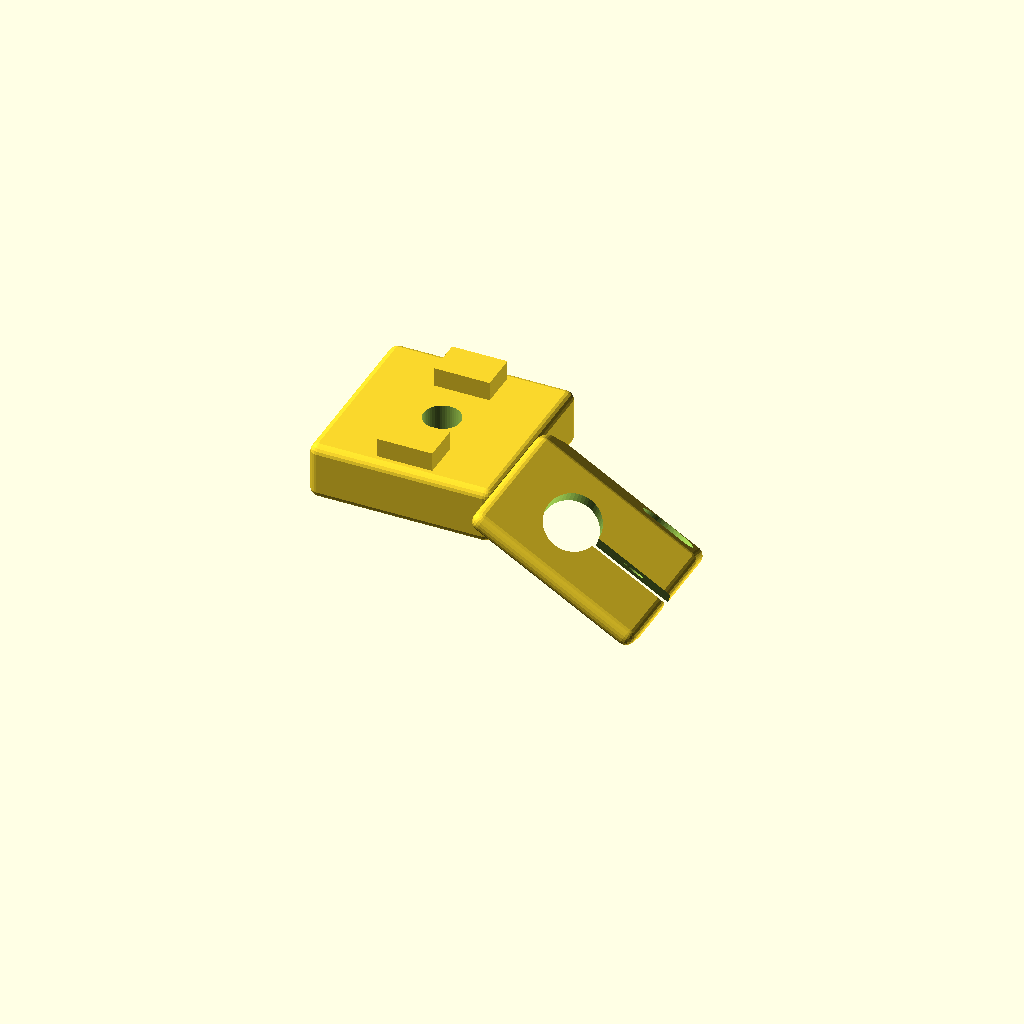
Cell 1: the model at its default parameters.
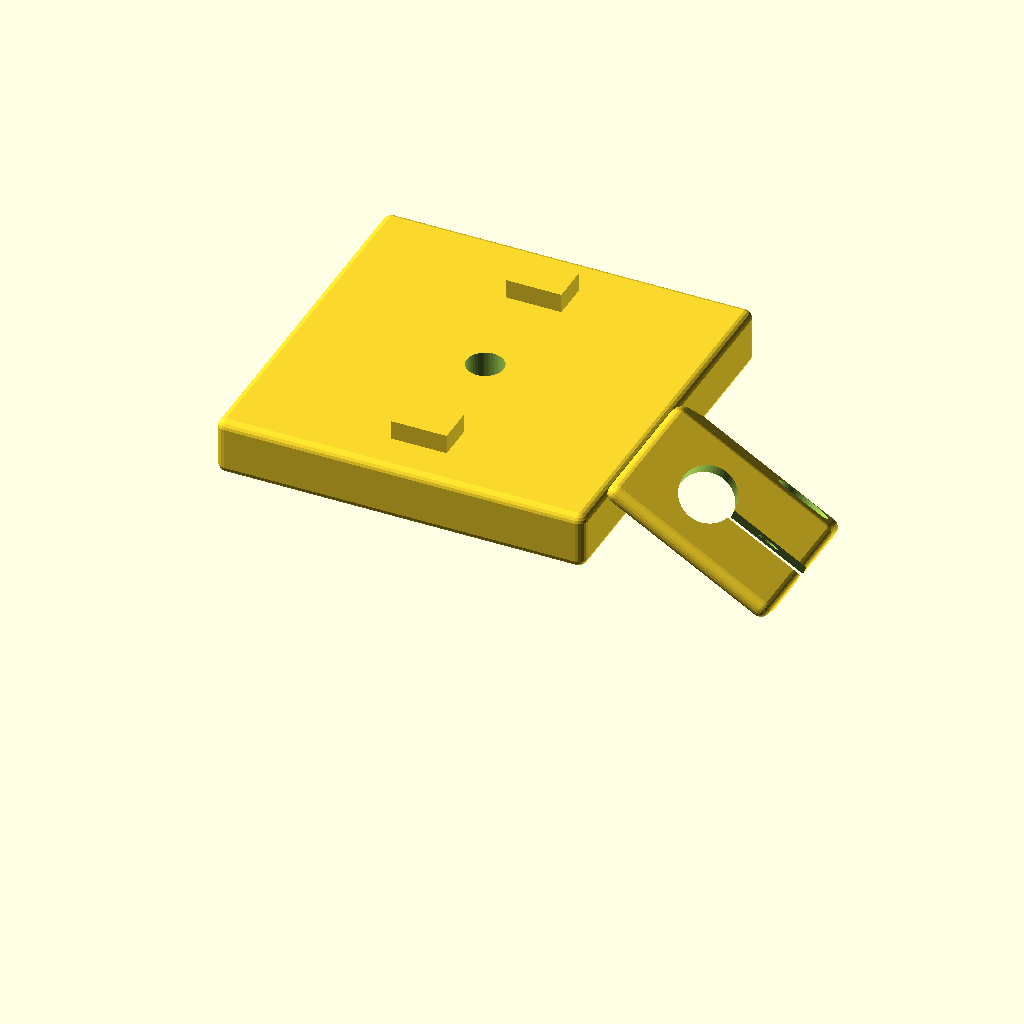
Cell 2: the same model with railWidth = 40.
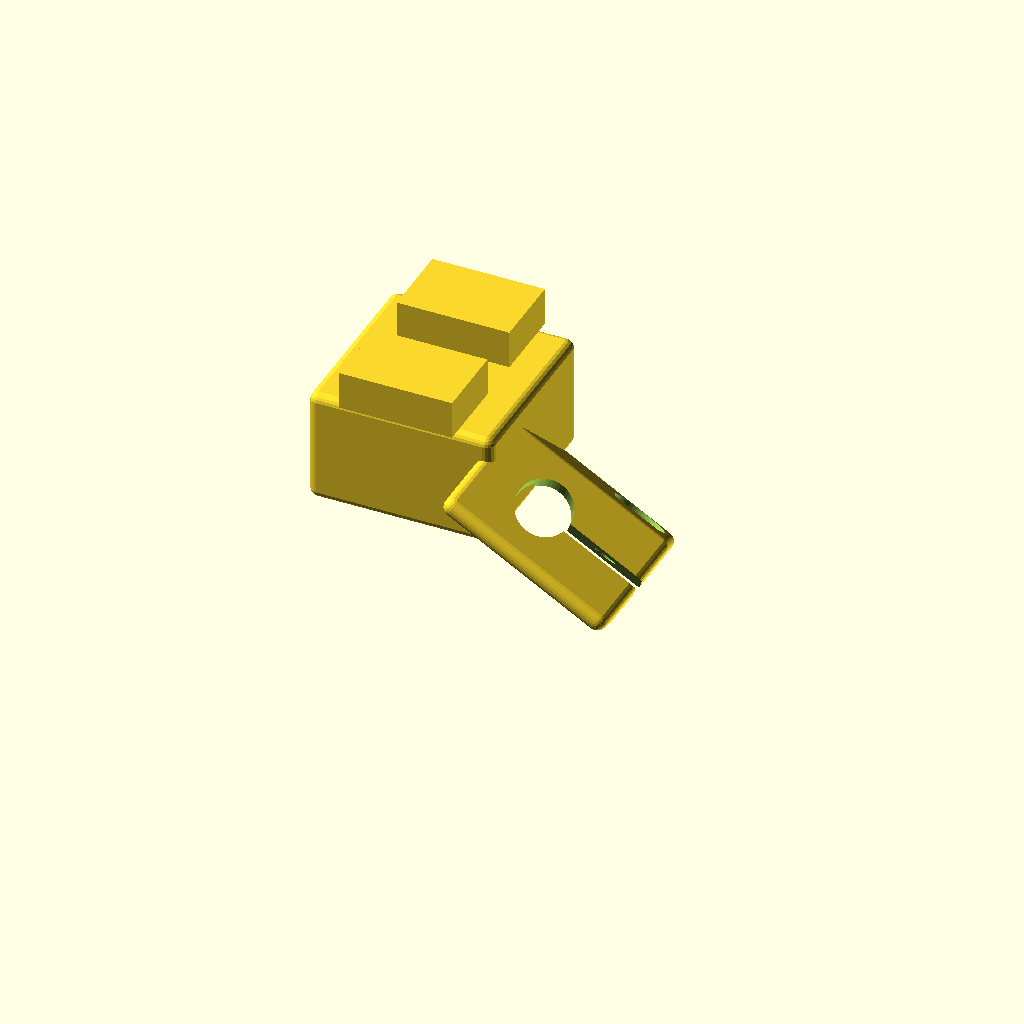
Cell 3 — railSlotWidth set to 12.4, the other parameters unchanged.
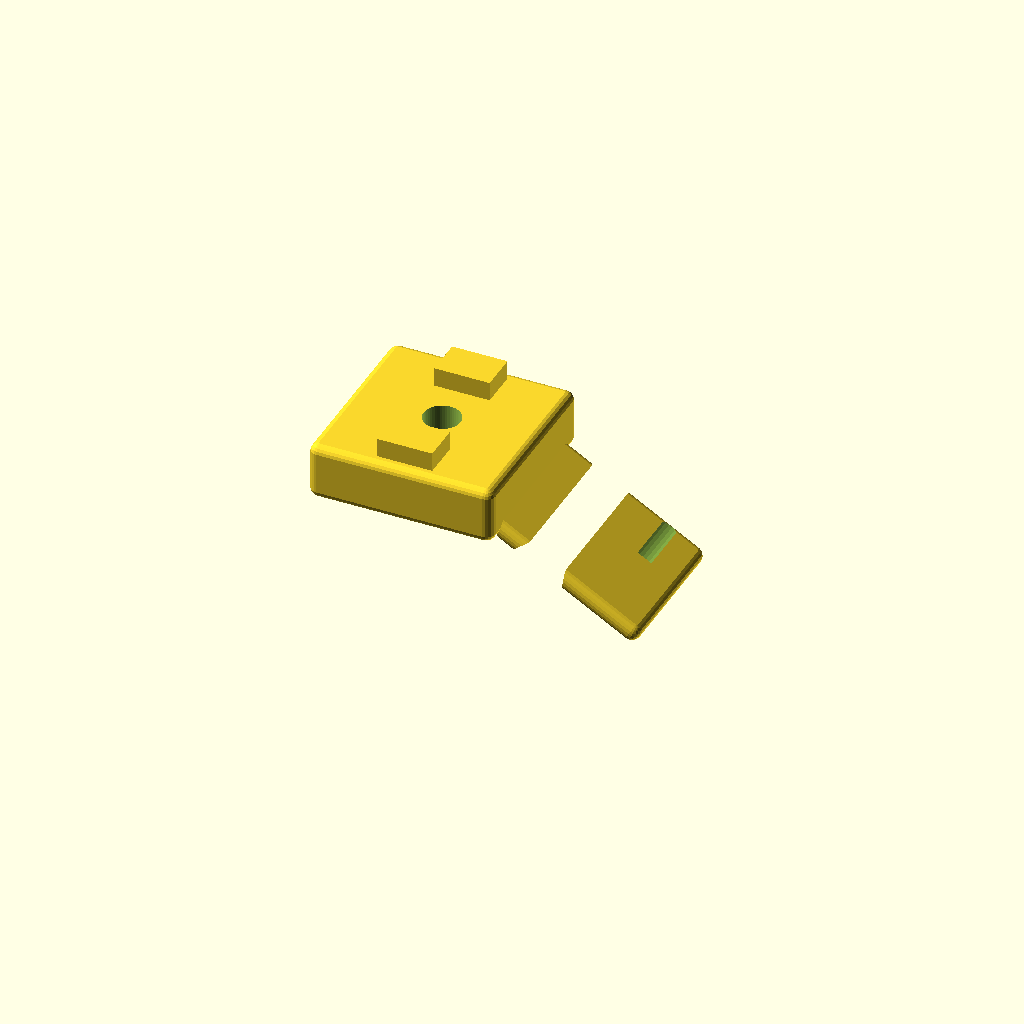
Cell 4 — rodAngle set to 90, the other parameters unchanged.
One fixed orthographic camera (rotation 55°, 0°, 25°; colour scheme Cornfield) for every cell.
Source of the model, inputs/thingiverse/files/thing-3530748/files/single-brace.scad:
// Attachment for CF rod to brace Kossel delta printer towers.

// Width of the aluminum extrusion beam
railWidth=20;

// Width of the slot in the aluminum extrusion beam
railSlotWidth=6.2;

attachBlockThickness=railSlotWidth+0;

railSlotInsertLength=railSlotWidth*2/3;
railSlotInsertDepth=railSlotWidth/3;

railSlotInsertClearance=0.1+0;

// Diameter of the bold used to attach to the aluminum beam
railAttachScrewHoleDia=4;

// diameter of the bold used for clamping
rodClampScrewHoleDia=2.5;

railSlotInsertWidth=railSlotWidth-railSlotInsertClearance*2;

// Angle up/down from vertical for the brace rod
rodAngle=45;

// delta printer towers are arranged as equilateral triangles
// so this angle should be fixed.  Applied around y-axis
// in this model to angle in the rod clamp and align it
// parallel with one of the "side faces" of the printer.
//                  -----------------
//                     *  \  60
//                    * *  \
//    top view       *   *  \
//                  *     *  \ 
//                 * * * * *
//
// Note: If the rod starts out at 90, this needs to be
// 60-90 or -30
rodRailAlignmentAngle=-30+0; 

// Amount the clamp ears stick out past the rod
rodClampEarLength=9;

// Width of the slot that allows clamping around the rod.
rodClampEarGap=1;

// Diameter of the CF rod to be used
rodDia=6;

// Amount of material between the rod and the edge
rodClampInset=5;

// Top to bottom measurement for the rod clamp block
rodClampThickness=10;

// Radius of the corners on the block parts
smoothnessRadius=1;

rodClampWidth=rodClampInset*2+rodDia;
rodClampLength=rodClampInset+rodDia+rodClampEarLength;

/*
 * Move the top plate of the clamp over enough to match the angle
 * of the rod hole.
 * tan(angle) = opposite/adjacent --> tan(angle)*adjacent = opposite
 * so then it gets multiplied by the actual thickness of the block.
 *              |--------need this
 *              v
 *    -------- ---|- <--- this is rodClampThickness
 *    \        \  | 
 *     \        \*| <--- this is rodAngle (from vertical)
 *      \        \|
 *       ---------
 */
topSlopeTranslateY=tan(rodAngle)*rodClampThickness;

overlap=0.01+0;
$fn=50+0;

attachBlock();
// position
translate([railWidth/2,railWidth/2-rodClampWidth/2,0])
// move back up after rotation to re-align bottom
translate([0,0,attachBlockThickness])
rotate([0,-rodRailAlignmentAngle,0])
// move down before rotation to align edge
translate([0,0,-attachBlockThickness])
// reposition after mirror
translate([0,+rodClampWidth,0])
mirror([0,1,0])
    rodClamp();

module rodClamp() {
    
    difference() {
        // fix minkowski shift across axes
        translate([smoothnessRadius, smoothnessRadius, smoothnessRadius])
        minkowski() {
            hull() {
                cube([rodClampLength-smoothnessRadius*2, 
                    rodClampWidth-smoothnessRadius*2, overlap]);
                translate([0, topSlopeTranslateY, 
                        rodClampThickness-overlap-smoothnessRadius*2])
                    cube([rodClampLength-smoothnessRadius*2, 
                        rodClampWidth-smoothnessRadius*2,overlap]);
            }
            sphere(r=smoothnessRadius, $fn=20);
        }
        // rod hole
        translate([rodClampInset+rodDia/2,rodClampWidth/2,0]) // position
            rotate([-rodAngle,0,0]) // slant
            translate([0,0,-rodClampThickness*3]) // shift to fully cut block
                cylinder(d=rodDia, h=rodClampThickness*6);
        // slot
        translate([rodClampInset+rodDia,
            rodClampWidth/2-rodClampEarGap/2,0]) // position
            rotate([-rodAngle,0,0]) // slant
            // shift to fully cut block
            translate([-rodClampEarLength/2,0,-rodClampThickness*3]) 
                cube([rodClampEarLength*2, rodClampEarGap,
                    rodClampThickness*6]);
        // screw hole
        translate([rodClampInset+rodDia+rodClampEarLength/2,
            0,rodClampThickness/2])
        rotate([-90,0,0])
        translate([0,0,-rodClampWidth*3])
        cylinder(d=rodClampScrewHoleDia, h=rodClampWidth*6);
        
        // Note: countersink amount calculated by a ratio of
        // the rod angle and then limited by a little less than
        // half of the total width less half the slot gap to 
        // prevent cutting into the slot gap.
        counterSinkAmount = min(topSlopeTranslateY*(rodAngle/60),
                rodClampWidth*0.45-rodClampEarGap/2);

        // Cut flat round countersink for screw head
        translate([rodClampInset+rodDia+rodClampEarLength/2,
            counterSinkAmount,
            rodClampThickness/2])
        rotate([-90,0,0])
        translate([0,0,-rodClampWidth]) // start below z-axis
        cylinder(d=rodClampScrewHoleDia*2.5, h=rodClampWidth);
        
        // Cut flat hex countersink for nut
        translate([rodClampInset+rodDia+rodClampEarLength/2,
            rodClampWidth+topSlopeTranslateY-counterSinkAmount,
            rodClampThickness/2])
        rotate([-90,0,0])
        cylinder(d=rodClampScrewHoleDia*2.5, h=rodClampWidth, $fn=6);
    }
}


module attachBlock() {
    difference() {
        union() {
            // main block
            translate([-railWidth/2,0,0])
            // fix minkowski shift across axes
            translate([smoothnessRadius, smoothnessRadius, smoothnessRadius])
            minkowski() {
                cube([railWidth-smoothnessRadius*2, 
                    railWidth-smoothnessRadius*2, 
                    attachBlockThickness-smoothnessRadius*2]);
                sphere(r=smoothnessRadius, $fn=20);
            }

            // insert tab 1
            railSlotInsertPosition1 = railWidth/6-railSlotInsertLength/2;
            translate([-railSlotInsertWidth/2,railSlotInsertPosition1,
                attachBlockThickness-overlap])
            cube([railSlotInsertWidth, railSlotInsertLength,
                railSlotInsertDepth]);

            // insert tab 2    
            railSlotInsertPosition2 = railWidth*5/6-railSlotInsertLength/2;
            translate([-railSlotInsertWidth/2,railSlotInsertPosition2,
                attachBlockThickness-overlap])
            cube([railSlotInsertWidth, railSlotInsertLength,
                railSlotInsertDepth]);    
        }
        translate([0,railWidth/2,-overlap])
            cylinder(d=railAttachScrewHoleDia, 
                h=attachBlockThickness+overlap*2);
    }
}
Parameter table extracted from the source (name, type, default, range or options):
railWidth: number, default 20
railSlotWidth: number, default 6.2
railAttachScrewHoleDia: number, default 4
rodClampScrewHoleDia: number, default 2.5
rodAngle: number, default 45
rodClampEarLength: number, default 9
rodClampEarGap: number, default 1
rodDia: number, default 6
rodClampInset: number, default 5
rodClampThickness: number, default 10
smoothnessRadius: number, default 1
